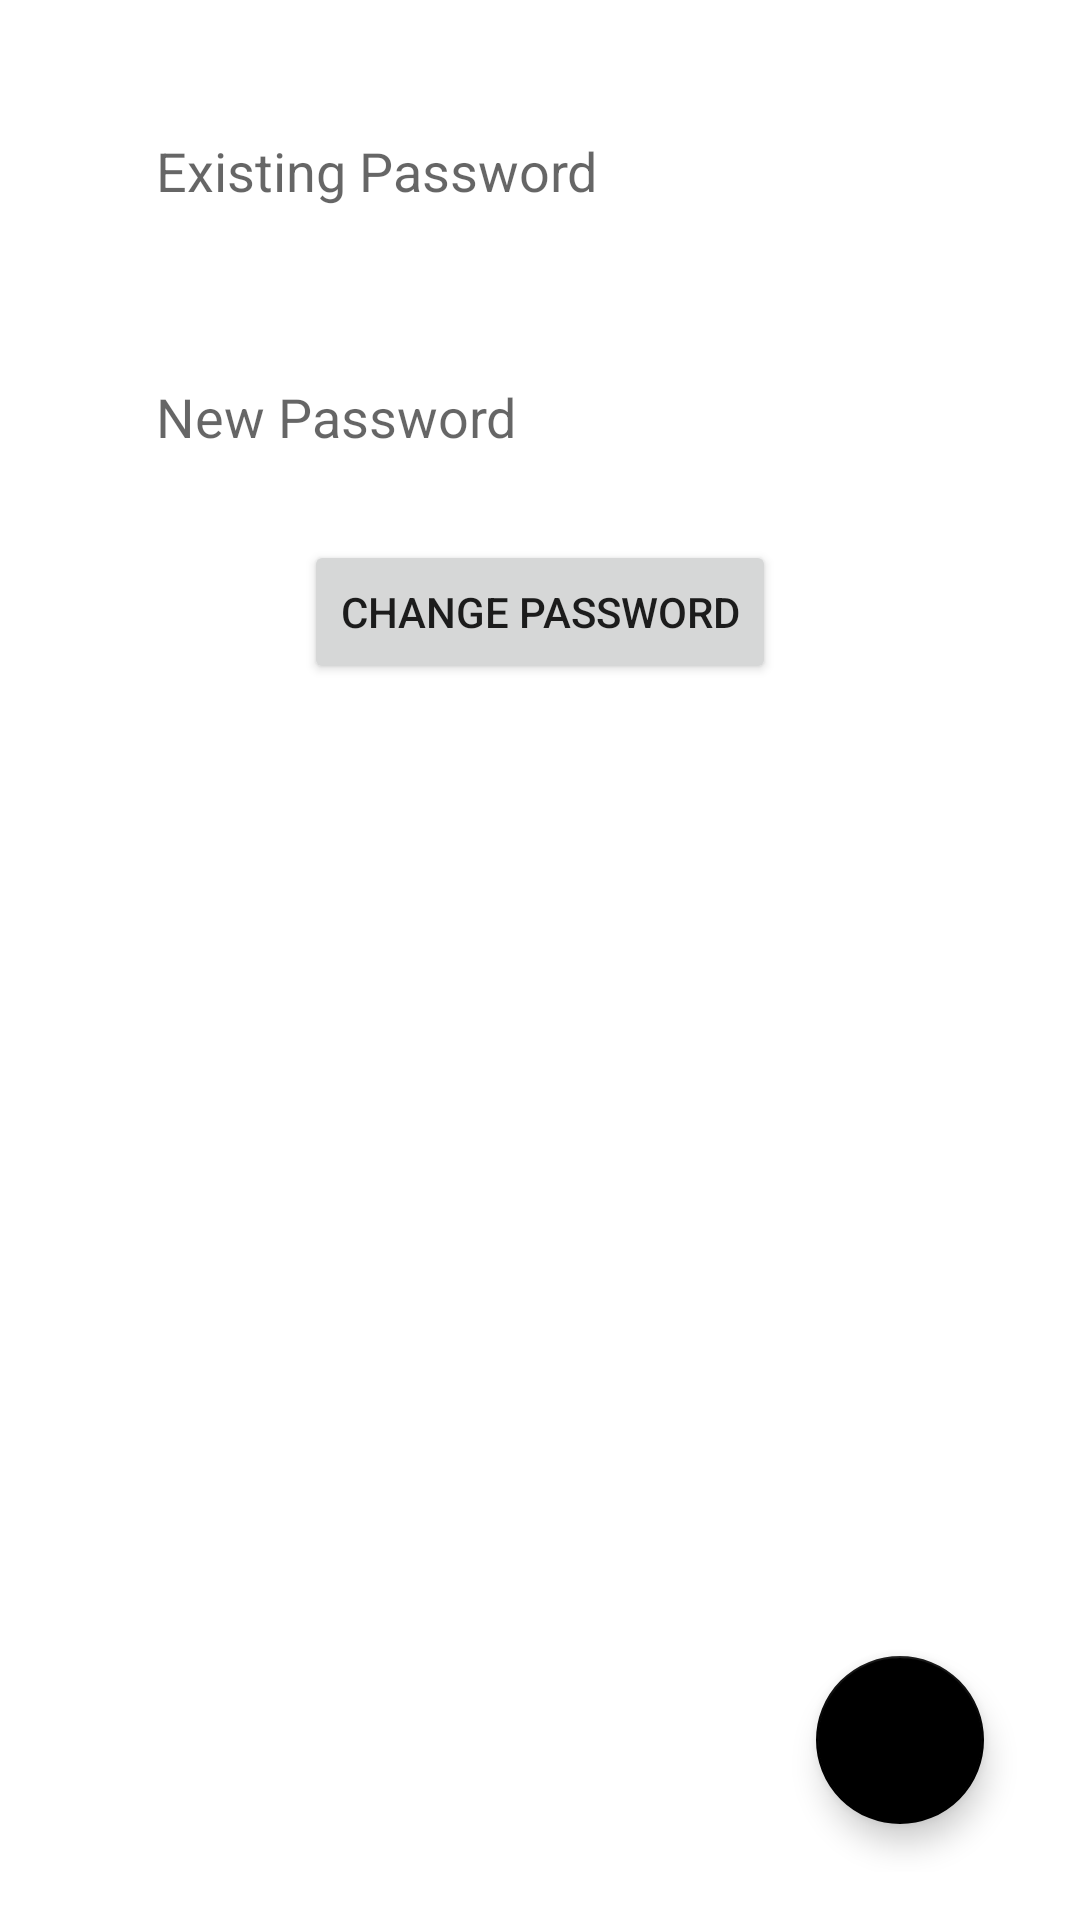

Android layout source for this screen:
<!-- AndroidManifest.xml: application theme Theme.DVAC -->
<!-- res/layout/activity_change_password.xml -->
<?xml version="1.0" encoding="utf-8"?>
<RelativeLayout xmlns:android="http://schemas.android.com/apk/res/android"
    android:layout_width="match_parent"
    android:layout_height="match_parent"
    android:padding="16dp">

    <EditText
        android:id="@+id/etExistingPassword"
        android:hint="@string/existing_password"
        android:inputType="textPassword"
        android:layout_width="400dp"
        android:layout_height="50dp"
        android:paddingStart="20dp"
        android:layout_margin="16dp"
        android:background="@drawable/row_border" />

    <EditText
        android:id="@+id/etNewPassword"
        android:hint="@string/new_password"
        android:inputType="textPassword"
        android:layout_width="400dp"
        android:layout_height="50dp"
        android:paddingStart="20dp"
        android:layout_margin="16dp"
        android:background="@drawable/row_border"
        android:layout_below="@id/etExistingPassword" />

    <Button
        android:id="@+id/btnChange"
        android:layout_width="wrap_content"
        android:layout_height="wrap_content"
        android:layout_centerHorizontal="true"
        android:text="@string/change_password"
        android:layout_below="@id/etNewPassword" />

    
    <com.google.android.material.floatingactionbutton.FloatingActionButton
        android:id="@+id/fabOpenGitHub"
        android:layout_width="wrap_content"
        android:layout_height="wrap_content"
        android:layout_alignParentBottom="true"
        android:layout_alignParentEnd="true"
        android:layout_margin="16dp"
        android:foreground="@drawable/face"
        android:contentDescription="@string/go_to_github"
        />


</RelativeLayout>
<!-- resources referenced by this layout -->
<resources>
  <string name="change_password">Change Password</string>
  <string name="existing_password">Existing Password</string>
  <string name="go_to_github">Go to Github</string>
  <string name="new_password">New Password</string>
  <style name="Theme.DVAC" parent="Theme.MaterialComponents.DayNight.DarkActionBar">
          
          <item name="colorPrimary">#000000</item>
          <item name="colorPrimaryVariant">#000000</item>
          <item name="colorOnPrimary">#ffffff</item>
          
          <item name="colorSecondary">#000000</item>
          <item name="colorSecondaryVariant">#000000</item>
          <item name="colorOnSecondary">#000000</item>
          
          <item name="android:statusBarColor">#000000</item>
          
      </style>
</resources>
